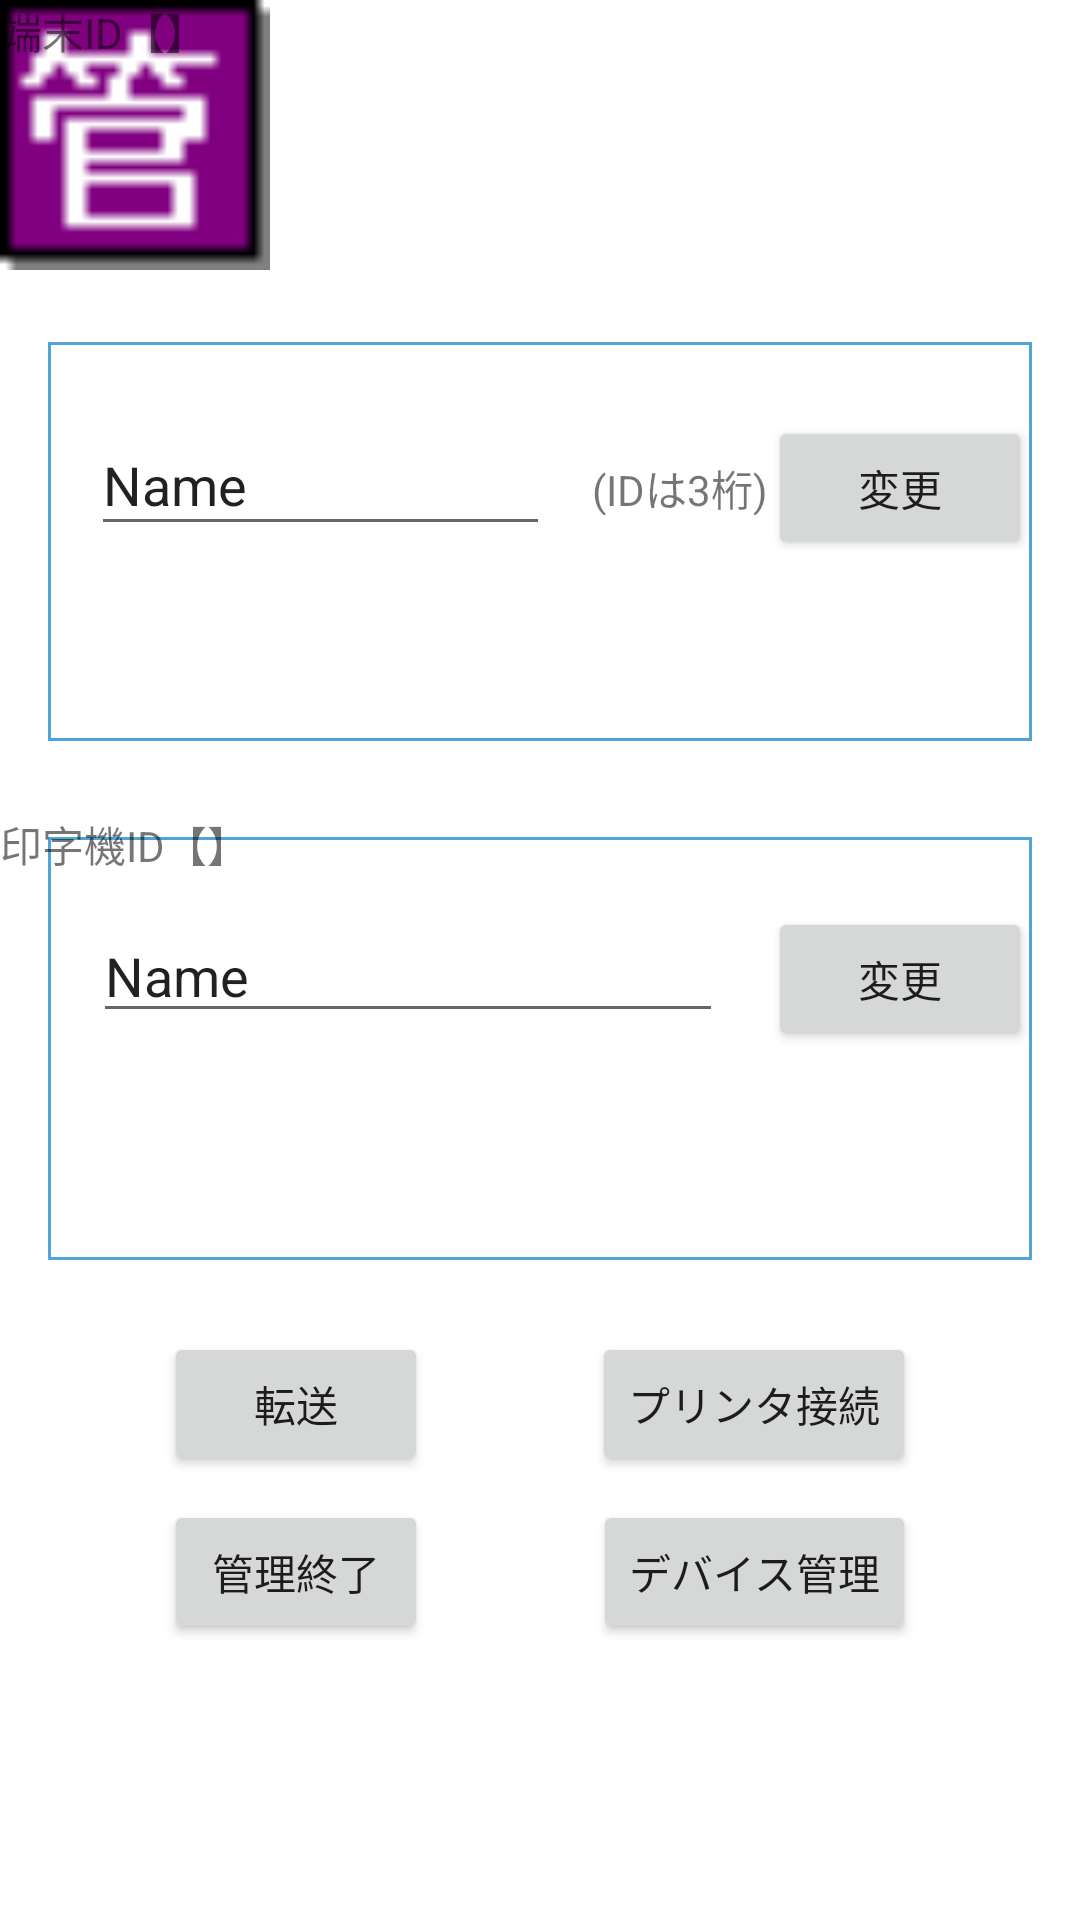

Reconstruct the res/layout file that produces this screen, plus the resources it refers to.
<!-- AndroidManifest.xml: application theme Theme.ParkingViolationDemo -->
<!-- res/layout/activity_admin_mode.xml -->
<?xml version="1.0" encoding="utf-8"?>
<androidx.constraintlayout.widget.ConstraintLayout xmlns:android="http://schemas.android.com/apk/res/android"
    xmlns:app="http://schemas.android.com/apk/res-auto"
    xmlns:tools="http://schemas.android.com/tools"
    android:layout_width="match_parent"
    android:layout_height="match_parent"
    tools:context=".AdminModeActivity">

    <ImageView
        android:id="@+id/image_title"
        android:layout_width="90dp"
        android:layout_height="90dp"
        app:layout_constraintStart_toStartOf="parent"
        app:layout_constraintTop_toTopOf="parent"
        app:srcCompat="@drawable/title_admin" />

    <View
        android:id="@+id/dummy1"
        android:layout_width="0dp"
        android:layout_height="0dp"
        android:layout_marginTop="16dp"
        app:layout_constraintEnd_toEndOf="parent"
        app:layout_constraintHorizontal_bias="0.0"
        app:layout_constraintStart_toStartOf="parent"
        app:layout_constraintTop_toBottomOf="@+id/image_title" />

    <View
        android:id="@+id/border1"
        android:layout_width="0dp"
        android:layout_height="133dp"
        android:layout_marginStart="16dp"
        android:layout_marginTop="8dp"
        android:layout_marginEnd="16dp"
        android:background="@drawable/border"
        app:layout_constraintEnd_toEndOf="parent"
        app:layout_constraintStart_toStartOf="parent"
        app:layout_constraintTop_toTopOf="@+id/dummy1" />

    <TextView
        android:id="@+id/text_device"
        android:layout_width="wrap_content"
        android:layout_height="wrap_content"
        android:text="端末ID【】"
        tools:layout_editor_absoluteX="30dp"
        tools:layout_editor_absoluteY="102dp" />

    <EditText
        android:id="@+id/edit_device"
        android:layout_width="153dp"
        android:layout_height="44dp"
        android:layout_marginTop="32dp"
        android:ems="10"
        android:inputType="textPersonName"
        android:text="Name"
        app:layout_constraintEnd_toStartOf="@+id/label_telephone"
        app:layout_constraintStart_toStartOf="@+id/border1"
        app:layout_constraintTop_toBottomOf="@+id/dummy1" />

    <TextView
        android:id="@+id/label_telephone"
        android:layout_width="wrap_content"
        android:layout_height="wrap_content"
        android:text="(IDは3桁)"
        app:layout_constraintBaseline_toBaselineOf="@+id/edit_device"
        app:layout_constraintEnd_toStartOf="@+id/button_change_device" />

    <Button
        android:id="@+id/button_change_device"
        android:layout_width="wrap_content"
        android:layout_height="wrap_content"
        android:text="変更"
        app:layout_constraintBaseline_toBaselineOf="@+id/label_telephone"
        app:layout_constraintEnd_toEndOf="@+id/border1" />

    <View
        android:id="@+id/dummy3"
        android:layout_width="0dp"
        android:layout_height="0dp"
        android:layout_marginTop="24dp"
        app:layout_constraintEnd_toEndOf="parent"
        app:layout_constraintHorizontal_bias="0.0"
        app:layout_constraintStart_toStartOf="parent"
        app:layout_constraintTop_toBottomOf="@+id/border1" />

    <View
        android:id="@+id/border2"
        android:layout_width="0dp"
        android:layout_height="141dp"
        android:layout_marginStart="16dp"
        android:layout_marginTop="8dp"
        android:layout_marginEnd="16dp"
        android:background="@drawable/border"
        app:layout_constraintEnd_toEndOf="parent"
        app:layout_constraintStart_toStartOf="parent"
        app:layout_constraintTop_toBottomOf="@+id/dummy3" />

    <TextView
        android:id="@+id/text_printer"
        android:layout_width="wrap_content"
        android:layout_height="wrap_content"
        android:text="印字機ID【】"
        app:layout_constraintTop_toBottomOf="@+id/dummy3"
        tools:layout_editor_absoluteX="29dp" />

    <EditText
        android:id="@+id/edit_printer"
        android:layout_width="wrap_content"
        android:layout_height="wrap_content"
        android:layout_marginTop="32dp"
        android:ems="10"
        android:inputType="textPersonName"
        android:text="Name"
        app:layout_constraintEnd_toStartOf="@+id/button_change_printer"
        app:layout_constraintStart_toStartOf="@+id/border2"
        app:layout_constraintTop_toBottomOf="@+id/dummy3" />

    <Button
        android:id="@+id/button_change_printer"
        android:layout_width="wrap_content"
        android:layout_height="wrap_content"
        android:text="変更"
        app:layout_constraintBaseline_toBaselineOf="@+id/edit_printer"
        app:layout_constraintEnd_toEndOf="@+id/border2" />

    <Button
        android:id="@+id/button_transfer"
        android:layout_width="wrap_content"
        android:layout_height="wrap_content"
        android:layout_marginTop="24dp"
        android:text="転送"
        app:layout_constraintEnd_toStartOf="@+id/button_connect"
        app:layout_constraintHorizontal_bias="0.5"
        app:layout_constraintStart_toStartOf="parent"
        app:layout_constraintTop_toBottomOf="@+id/border2" />

    <Button
        android:id="@+id/button_connect"
        android:layout_width="wrap_content"
        android:layout_height="wrap_content"
        android:text="プリンタ接続"
        app:layout_constraintBaseline_toBaselineOf="@+id/button_transfer"
        app:layout_constraintEnd_toEndOf="parent"
        app:layout_constraintHorizontal_bias="0.5"
        app:layout_constraintStart_toEndOf="@+id/button_transfer" />

    <Button
        android:id="@+id/button_done"
        android:layout_width="wrap_content"
        android:layout_height="wrap_content"
        android:layout_marginTop="8dp"
        android:text="管理終了"
        app:layout_constraintEnd_toStartOf="@+id/button_device"
        app:layout_constraintHorizontal_bias="0.5"
        app:layout_constraintStart_toStartOf="parent"
        app:layout_constraintTop_toBottomOf="@+id/button_transfer" />

    <Button
        android:id="@+id/button_device"
        android:layout_width="wrap_content"
        android:layout_height="wrap_content"
        android:text="デバイス管理"
        app:layout_constraintBaseline_toBaselineOf="@+id/button_done"
        app:layout_constraintEnd_toEndOf="parent"
        app:layout_constraintHorizontal_bias="0.5"
        app:layout_constraintStart_toEndOf="@+id/button_done" />

</androidx.constraintlayout.widget.ConstraintLayout>
<!-- resources referenced by this layout -->
<resources>
  <!-- drawable border (drawable) -->
  <?xml version="1.0" encoding="utf-8"?>
  <shape xmlns:android="http://schemas.android.com/apk/res/android"
      android:shape="rectangle" >
      <solid android:color="#FFFFFF" />
      <stroke
          android:width="1dp"
          android:color="#4fa5d5" />
  </shape>
  <!-- drawable title_admin: bmp bitmap (drawable, 518 bytes) -->
  <style name="Theme.ParkingViolationDemo" parent="Theme.MaterialComponents.DayNight.DarkActionBar">
          
          <item name="colorPrimary">@color/purple_500</item>
          <item name="colorPrimaryVariant">@color/purple_700</item>
          <item name="colorOnPrimary">@color/white</item>
          
          <item name="colorSecondary">@color/teal_200</item>
          <item name="colorSecondaryVariant">@color/teal_700</item>
          <item name="colorOnSecondary">@color/black</item>
          
          <item name="android:statusBarColor" tools:targetApi="l">?attr/colorPrimaryVariant</item>
          
          <item name="windowNoTitle">true</item>
          <item name="windowActionBar">false</item>
          <item name="android:windowFullscreen">true</item>
          <item name="android:windowContentOverlay">@null</item>    </style>
  <!-- not gathered from this repository: default colours our renderer supplied (Android Studio template values) -->
  <color name="purple_500">#FF6200EE</color>
  <color name="purple_700">#FF3700B3</color>
  <color name="teal_200">#FF03DAC5</color>
  <color name="teal_700">#FF018786</color>
  <color name="black">#FF000000</color>
  <color name="white">#FFFFFFFF</color>
</resources>
